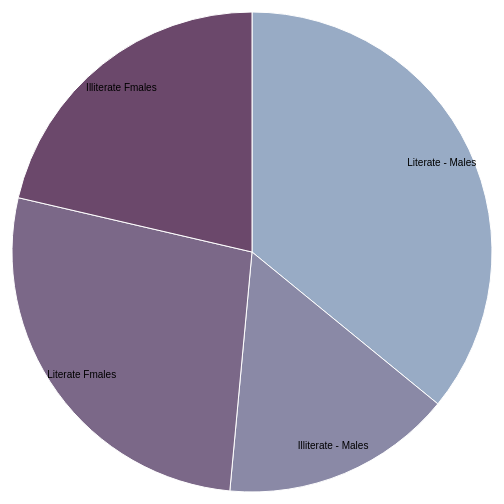
D3 v3 page, settled after 360 driven frames (6 s of simulated time); the page loaded 1 data file(s).



var width = 960,
    height = 500,
    radius = Math.min(width, height) / 2;

var color = d3.scale.ordinal()
    .range(["#98abc5", "#8a89a6", "#7b6888", "#6b486b", "#a05d56", "#d0743c", "#ff8c00"]);

var arc = d3.svg.arc()
    .outerRadius(radius - 10)
    .innerRadius(0);

var labelArc = d3.svg.arc()
    .outerRadius(radius - 40)
    .innerRadius(radius - 40);

var pie = d3.layout.pie()
    .sort(null)
    .value(function(d) { return d.count; });

var svg = d3.select("body").append("svg")
    .attr("width", width)
    .attr("height", height)
  .append("g")
    .attr("transform", "translate(" + width / 2 + "," + height / 2 + ")");

d3.json("part1.json", function(error, data) {
  if (error) throw error;

  var g = svg.selectAll(".arc")
      .data(pie(data))
    .enter().append("g")
      .attr("class", "arc");

  g.append("path")
      .attr("d", arc)
      .style("fill", function(d) { return color(d.data.gender); });

  g.append("text")
      .attr("transform", function(d) { return "translate(" + labelArc.centroid(d) + ")"; })
      .attr("dy", ".35em")
      .text(function(d) { return d.data.gender; });
});

// function perCent(d) {
//  d.count = +d.count;
//  return d;
// }



### data: part1.json
[
 {
  "gender": "Literate - Males",
  "count": 434763622
 },
 {
  "gender": "Illiterate - Males",
  "count": 188506636
 },
 {
  "gender": "Literate Fmales",
  "count": 328875190
 },
 {
  "gender": "Illiterate Fmales",
  "count": 258709529
 }
]